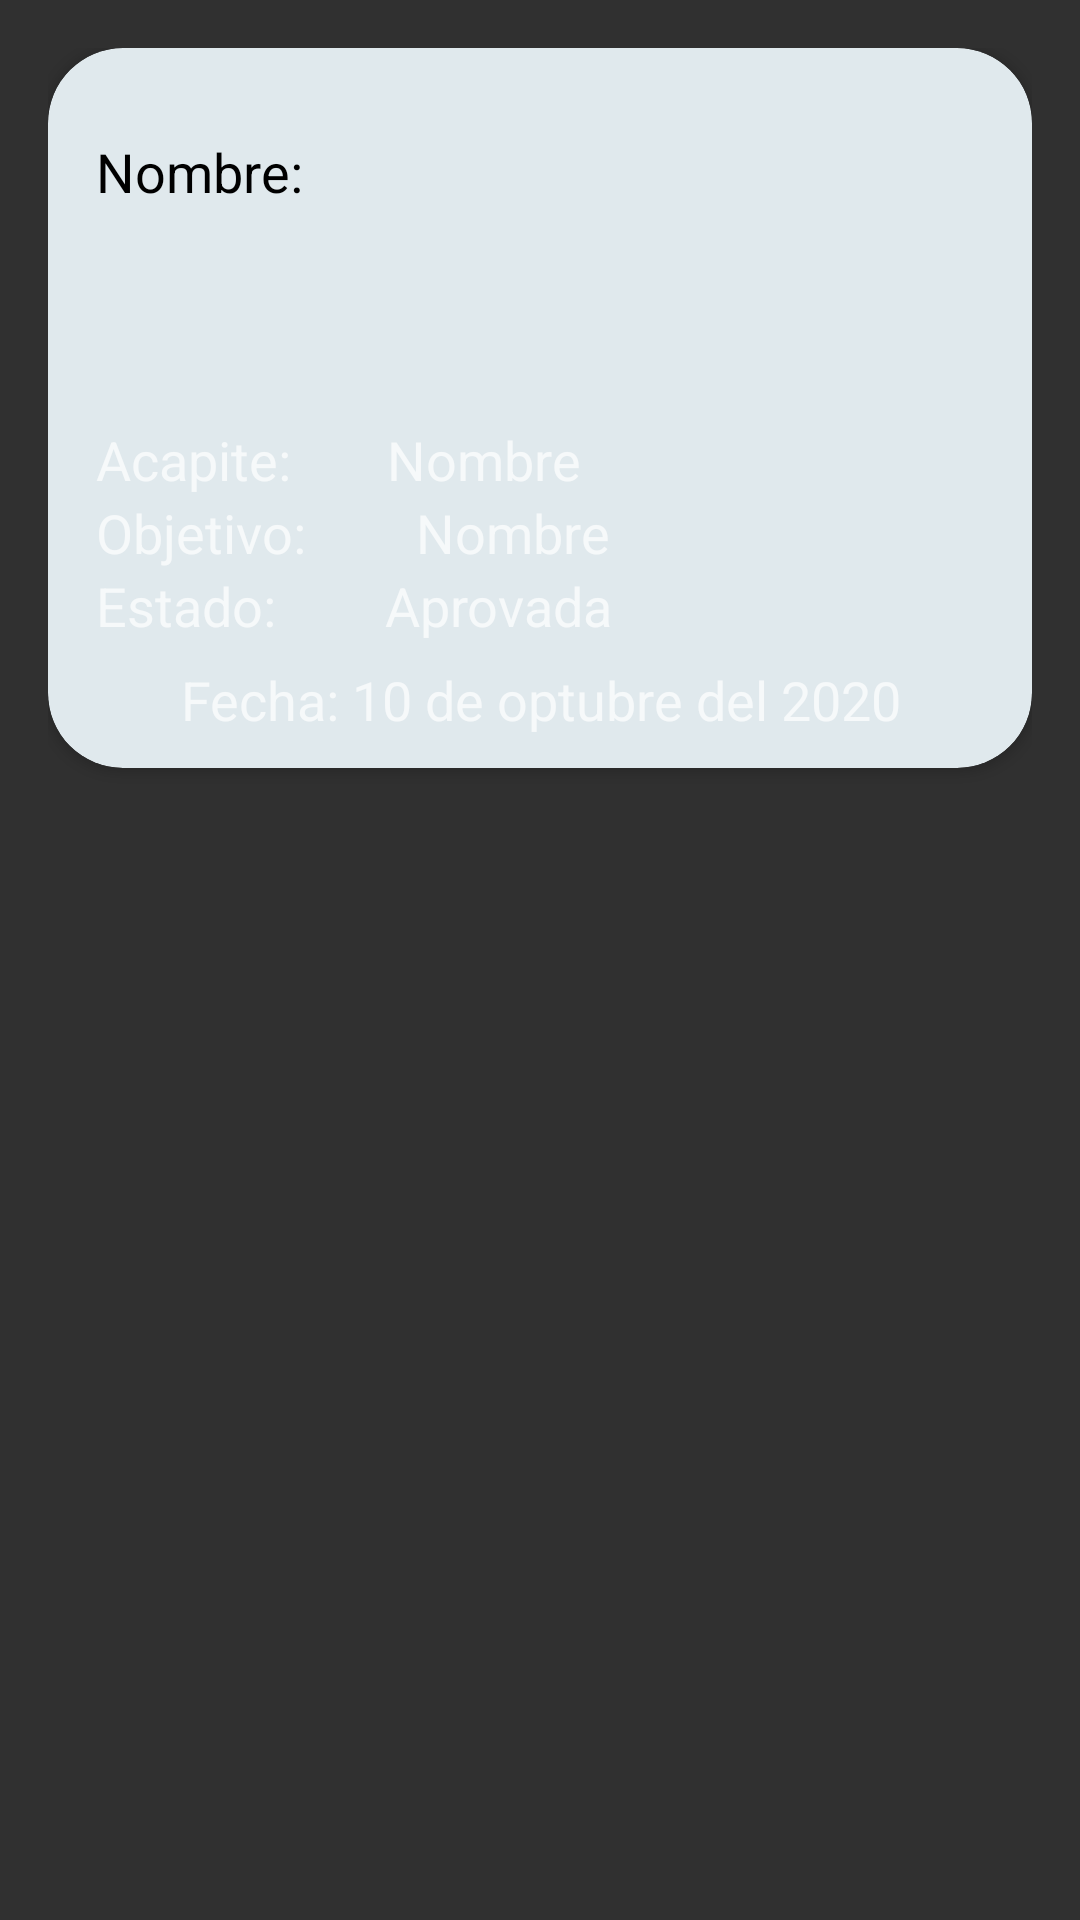

Layout XML and referenced resources for this Android screen:
<!-- AndroidManifest.xml: application theme AppTheme -->
<!-- res/layout/card_activities.xml -->
<?xml version="1.0" encoding="utf-8"?>
<LinearLayout xmlns:android="http://schemas.android.com/apk/res/android"
    xmlns:app="http://schemas.android.com/apk/res-auto"
    xmlns:tools="http://schemas.android.com/tools"
    android:layout_width="match_parent"
    android:layout_height="wrap_content"
    android:paddingLeft="16dp"
    android:paddingTop="16dp"
    android:paddingEnd="16dp"
    android:paddingRight="16dp">

    <androidx.cardview.widget.CardView
        android:layout_width="match_parent"
        android:layout_height="240dp"
        android:clickable="true"
        android:focusable="true"
        android:foreground="?android:attr/selectableItemBackground"
        app:cardBackgroundColor="@color/cardColor"
        app:cardCornerRadius="25dp">

        <LinearLayout
            android:layout_width="match_parent"
            android:layout_height="match_parent"
            android:orientation="vertical">

            <LinearLayout
                android:layout_width="match_parent"
                android:layout_height="125dp"
                android:orientation="vertical">

                <LinearLayout
                    android:layout_width="match_parent"
                    android:layout_height="wrap_content"
                    android:orientation="horizontal">

                    <TextView
                        android:id="@+id/tv_full_name"
                        android:layout_width="match_parent"
                        android:layout_height="wrap_content"
                        android:layout_marginTop="10dp"
                        android:layout_marginEnd="2dp"
                        android:layout_marginRight="8dp"
                        android:gravity="right"
                        android:paddingLeft="8dp"
                        android:paddingRight="16dp"
                        android:textColor="@color/cardview_dark_background"
                        android:textSize="14sp"
                        tools:text="Nombre y Apellidos" />
                </LinearLayout>

                <TextView
                    android:id="@+id/tv_n"
                    android:layout_width="match_parent"
                    android:layout_height="wrap_content"
                    android:layout_marginLeft="5dp"
                    android:layout_marginEnd="2dp"
                    android:layout_marginRight="5dp"
                    android:gravity="left"
                    android:paddingLeft="16dp"
                    android:paddingRight="16dp"
                    android:text="Nombre:"
                    android:textColor="@color/design_default_color_on_secondary"
                    android:textSize="18sp" />

                <TextView
                    android:id="@+id/tv_activity_name"
                    android:layout_width="wrap_content"
                    android:layout_height="wrap_content"
                    android:layout_marginLeft="5dp"
                    android:layout_marginTop="5dp"
                    android:layout_marginRight="5dp"
                    android:gravity="center"
                    android:paddingLeft="16dp"
                    android:paddingRight="16dp"
                    android:textColor="@color/design_default_color_on_secondary"
                    android:textSize="14sp"
                    tools:text="Intercambio con direcciones de núcleos del PCC y miembros del Comité de la facultad de Ciencias Aplicadas" />
            </LinearLayout>

            <LinearLayout
                android:layout_width="match_parent"
                android:layout_height="80dp"
                android:orientation="vertical">

                <LinearLayout
                    android:layout_width="match_parent"
                    android:layout_height="wrap_content"
                    android:orientation="horizontal">

                    <TextView
                        android:layout_width="wrap_content"
                        android:layout_height="wrap_content"
                        android:paddingLeft="16dp"
                        android:paddingRight="16dp"
                        android:text="Acapite:"
                        android:textSize="18sp" />
                    <TextView
                        android:id="@+id/tv_acapite_name"
                        android:layout_width="wrap_content"
                        android:layout_height="wrap_content"
                        android:paddingLeft="16dp"
                        android:paddingRight="16dp"
                        android:text="Nombre"
                        android:textSize="18sp" />
                </LinearLayout>

                <LinearLayout
                    android:layout_width="match_parent"
                    android:layout_height="wrap_content"
                    android:orientation="horizontal">

                    <TextView
                        android:layout_width="wrap_content"
                        android:layout_height="wrap_content"
                        android:paddingLeft="16dp"
                        android:paddingRight="16dp"
                        android:text="Objetivo: "
                        android:textSize="18sp" />
                    <TextView
                        android:id="@+id/tv_goal_name"
                        android:layout_width="wrap_content"
                        android:layout_height="wrap_content"
                        android:paddingLeft="16dp"
                        android:paddingRight="16dp"
                        android:gravity="right"
                        android:text="Nombre"
                        android:textSize="18sp" />
                </LinearLayout>

                <LinearLayout
                    android:layout_width="match_parent"
                    android:layout_height="wrap_content"
                    android:orientation="horizontal">

                    <TextView
                        android:layout_width="wrap_content"
                        android:layout_height="wrap_content"
                        android:paddingLeft="16dp"
                        android:paddingRight="16dp"
                        android:text="Estado: "
                        android:textSize="18sp" />
                    <TextView
                        android:id="@+id/tv_state"
                        android:layout_width="wrap_content"
                        android:layout_height="wrap_content"
                        android:paddingLeft="16dp"
                        android:paddingRight="16dp"
                        android:text="Aprovada"
                        android:textSize="18sp" />
                </LinearLayout>
            </LinearLayout>

            <LinearLayout
                android:layout_width="match_parent"
                android:layout_height="25dp"
                android:orientation="vertical">

                <TextView
                    android:id="@+id/tv_start_date"
                    android:layout_width="match_parent"
                    android:layout_height="wrap_content"
                    android:gravity="center"
                    android:paddingLeft="16dp"
                    android:paddingRight="16dp"
                    android:text="Fecha: 10 de optubre del 2020"
                    android:textSize="18sp" />
            </LinearLayout>


        </LinearLayout>


    </androidx.cardview.widget.CardView>
</LinearLayout>
<!-- resources referenced by this layout -->
<resources>
  <color name="cardColor">#E0E9ED</color>
  <style name="AppTheme" parent="Theme.AppCompat.NoActionBar">
          
          <item name="colorPrimary">@color/colorPrimary</item>
          <item name="colorPrimaryDark">@color/colorPrimaryDark</item>
          <item name="colorAccent">@color/colorAccent</item>
      </style>
  <color name="colorPrimary">#004085</color>
  <color name="colorPrimaryDark">#00574B</color>
  <color name="colorAccent">#03DAC5</color>
</resources>
